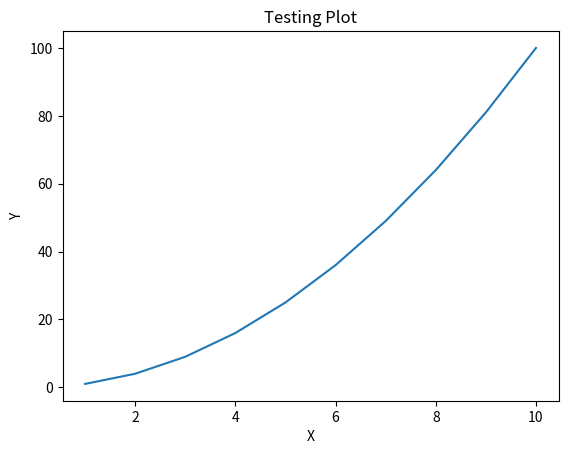

Generate this figure with matplotlib:
import matplotlib.pyplot as plt
x=[1, 2, 3, 4, 5, 6, 7, 8, 9, 10]
y=[1, 4, 9, 16, 25, 36, 49, 64, 81, 100]
plt.plot(x,y)
plt.xlabel('X')
plt.ylabel('Y')
plt.title('Testing Plot')
plt.show()
plt.savefig('matplotlib\plot1.png')